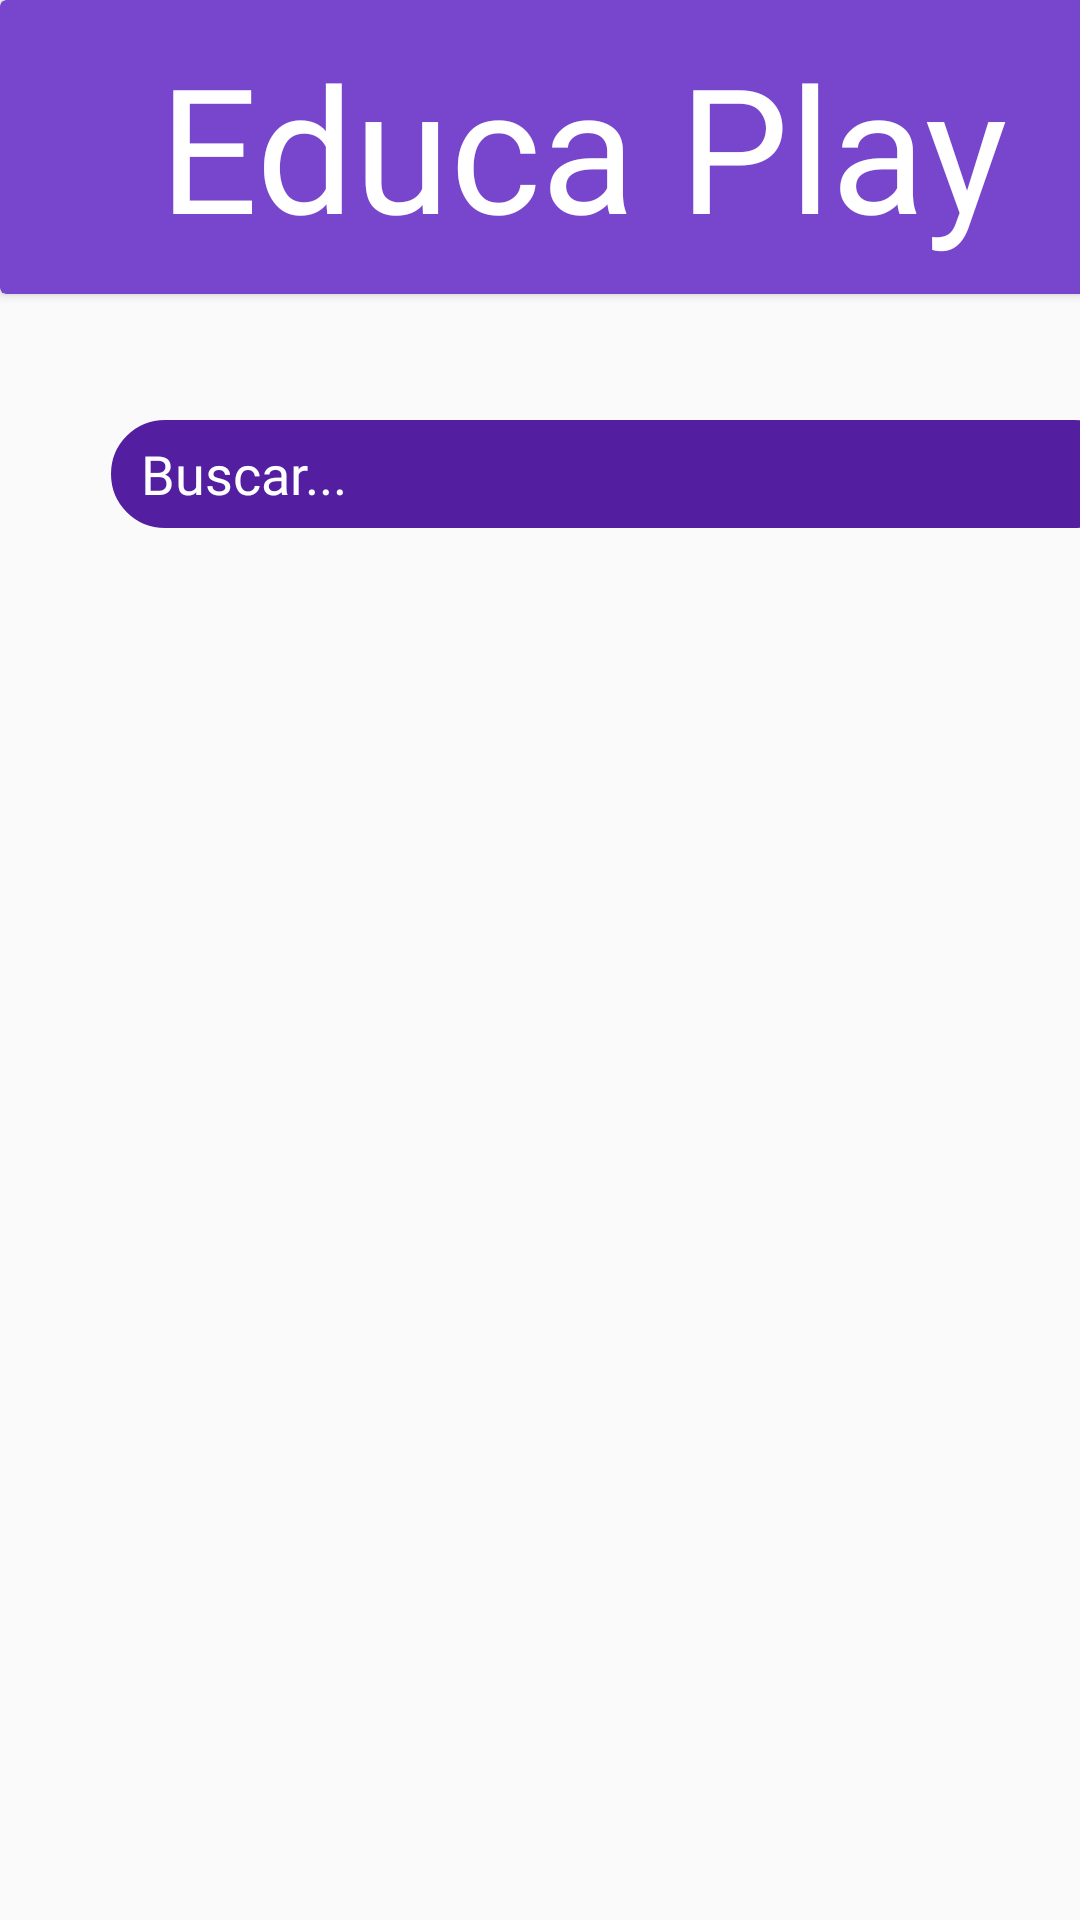

Android layout source for this screen:
<!-- AndroidManifest.xml: application theme Theme.AppCompat.Light.NoActionBar -->
<!-- res/layout/fragment_primerfragmeto.xml -->
<?xml version="1.0" encoding="utf-8"?>
<FrameLayout xmlns:android="http://schemas.android.com/apk/res/android"
    xmlns:tools="http://schemas.android.com/tools"
    android:layout_width="match_parent"
    android:layout_height="match_parent"
    xmlns:app="http://schemas.android.com/apk/res-auto"
    tools:context=".Primerfragmeto">

    <androidx.cardview.widget.CardView

        android:layout_width="414dp"
        android:layout_height="98dp"
        android:layout_alignParentStart="true"
        android:layout_alignParentTop="true"
        android:layout_marginTop="0dp"
        app:cardBackgroundColor="#7846CC">

        <TextView
            android:id="@+id/puntaje_obt"
            android:layout_width="wrap_content"
            android:layout_height="wrap_content"
            android:layout_marginStart="53dp"
            android:layout_marginTop="10dp"
            android:fontFamily="@font/luckiestguy"
            android:gravity="top"
            android:text="@string/educaplay"
            android:textAppearance="@style/c_mo_deseas"
            android:textColor="@color/white"
            android:textSize="58dp" />

    </androidx.cardview.widget.CardView>




    <EditText
        android:id="@+id/nombre_estudiante"
        android:layout_width="339dp"
        android:layout_height="36dp"
        android:layout_alignParentStart="true"
        android:layout_alignParentTop="true"
        android:layout_marginStart="37dp"
        android:layout_marginTop="140dp"
        android:background="@drawable/buscar"
        android:drawableStart="@drawable/search"
        android:drawablePadding="5dp"
        android:fontFamily="@font/roboto_mono"
        android:hint="@string/buscar"
        android:paddingStart="10dp"
        android:textColorHint="@color/white"
        tools:ignore="RtlSymmetry" />



</FrameLayout>
<!-- resources referenced by this layout -->
<resources>
  <color name="white">#FFFFFFFF</color>
  <!-- drawable buscar (drawable) -->
  <?xml version="1.0" encoding="utf-8"?>
  <selector xmlns:android="http://schemas.android.com/apk/res/android">
      <item>
          <shape>
              <solid android:color="#531EA0"/>
              <stroke android:color="#531EA0"
                  android:width="2dp"/>
              <corners
                  android:topLeftRadius="20dp"
                  android:topRightRadius="20dp"
                  android:bottomLeftRadius="20dp"
                  android:bottomRightRadius="20dp"/>
          </shape>
      </item>
  </selector>
  <string name="buscar">Buscar...</string>
  <string name="educaplay">Educa Play</string>
  <style name="c_mo_deseas">¿Cómo deseas iniciar?</style>
</resources>
